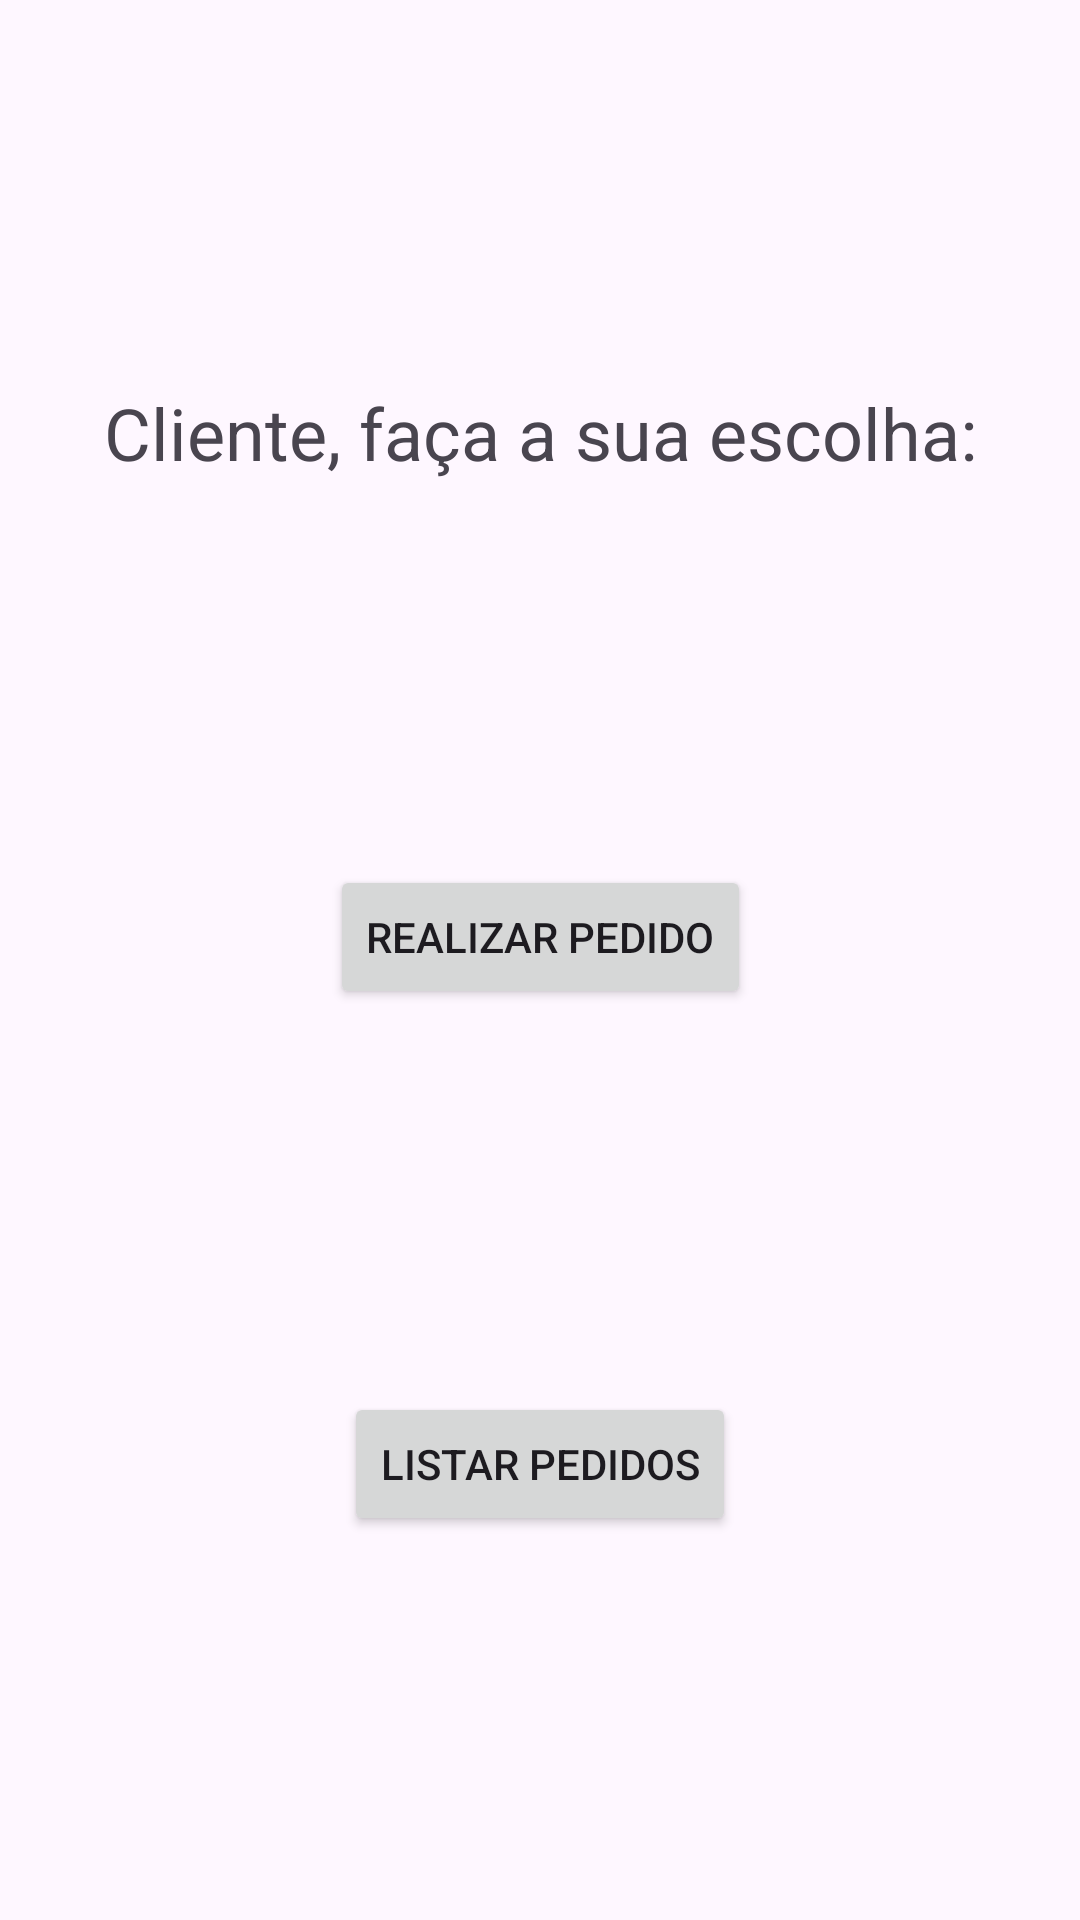

Produce the Android XML layout that renders to this screen, including the resource entries it uses.
<!-- AndroidManifest.xml: application theme Theme.PamonhasMiiBao -->
<!-- res/layout/activity_escolha_pedido.xml -->
<?xml version="1.0" encoding="utf-8"?>
<androidx.constraintlayout.widget.ConstraintLayout xmlns:android="http://schemas.android.com/apk/res/android"
    xmlns:app="http://schemas.android.com/apk/res-auto"
    xmlns:tools="http://schemas.android.com/tools"
    android:id="@+id/main"
    android:layout_width="match_parent"
    android:layout_height="match_parent"
    tools:context=".view.EscolhaPedidoActivity">

    <TextView
        android:id="@+id/textView7"
        android:layout_width="wrap_content"
        android:layout_height="wrap_content"
        android:text="Cliente, faça a sua escolha:"
        android:textSize="24sp"
        app:layout_constraintBottom_toTopOf="@+id/btn_realizarPedido"
        app:layout_constraintEnd_toEndOf="parent"
        app:layout_constraintHorizontal_bias="0.5"
        app:layout_constraintStart_toStartOf="parent"
        app:layout_constraintTop_toTopOf="parent"
        app:layout_constraintVertical_bias="0.5" />

    <Button
        android:id="@+id/btn_realizarPedido"
        android:layout_width="wrap_content"
        android:layout_height="wrap_content"
        android:text="Realizar pedido"
        app:layout_constraintBottom_toTopOf="@+id/btn_listarPedidos"
        app:layout_constraintEnd_toEndOf="parent"
        app:layout_constraintHorizontal_bias="0.5"
        app:layout_constraintStart_toStartOf="parent"
        app:layout_constraintTop_toBottomOf="@+id/textView7"
        app:layout_constraintVertical_bias="0.5" />

    <Button
        android:id="@+id/btn_listarPedidos"
        android:layout_width="wrap_content"
        android:layout_height="wrap_content"
        android:text="Listar pedidos"
        app:layout_constraintBottom_toBottomOf="parent"
        app:layout_constraintEnd_toEndOf="parent"
        app:layout_constraintHorizontal_bias="0.5"
        app:layout_constraintStart_toStartOf="parent"
        app:layout_constraintTop_toBottomOf="@+id/btn_realizarPedido"
        app:layout_constraintVertical_bias="0.5" />
</androidx.constraintlayout.widget.ConstraintLayout>
<!-- resources referenced by this layout -->
<resources>
  <style name="Theme.PamonhasMiiBao" parent="Base.Theme.PamonhasMiiBao" />
  <style name="Base.Theme.PamonhasMiiBao" parent="Theme.Material3.DayNight.NoActionBar">
          
          
      </style>
</resources>
